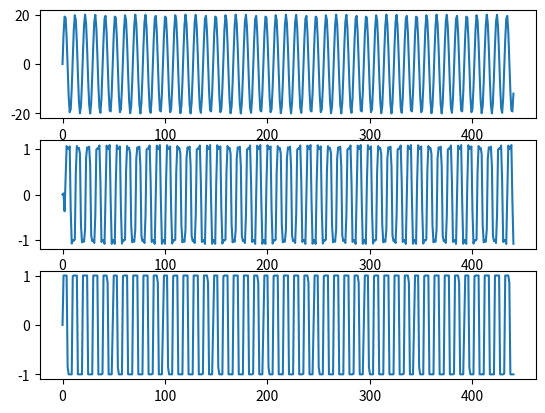

Write Python code to recreate this figure.
from cmath import pi, sin, tanh
import matplotlib.pyplot as mplt

def processingFunction(x):
    return tanh(x)

def fourthOrderLagrange(x, yn1, y0, y1, y2):

    z = x - 0.5
    
    even1 = yn1 + y2; odd1 = yn1 - y2
    even2 = y0 + y1; odd2 = y0 - y1

    c0 = ((9/16) * even2) - ((1/16)*even1)
    c1 = ((1/24) * odd1) - ((9/8) * odd2)
    c2 = ((1/4) * (even1 - even2))
    c3 = (0.5 * odd2 - ((1/6) * odd1 ))

    return (((c3 * z + c2) * z + c1) * z + c0)

############ ############ ############ ############
####### ############ ############ ############ ####
############ ############ ############ ############

sampleRate = 44100.0
dt = 1.0 / sampleRate

testDurationInSeconds = 0.01
testDurationInSamples = int( testDurationInSeconds * sampleRate )

sampleData = [0.0] * testDurationInSamples
controlData = [0.0] * testDurationInSamples
outputSamples = [0.0] * testDurationInSamples

upSamplingRatio = 8
interpolationOrder = 4

inputSamples = [0.0] * interpolationOrder
upwardInterpolatedSamps = [0.0] * upSamplingRatio
downwardInterpolatedSamps = [ [0.0] * interpolationOrder  for _ in range(upSamplingRatio - 1) ]

decimationScalar = 1.0 / upSamplingRatio

############ ############ ############ ############
####### ############ ############ ############ ####
############ ############ ############ ############

f = 4500.0
t = 0.0
histo = 0.0
testNumber = 0.0
for i in range(testDurationInSamples):

    sampleData[i] = 20.0 * sin( 2.0 * pi * f * t ).real
    t += dt
    
    controlData[i] = processingFunction( sampleData[i] )

    inputSamples[3] = sampleData[i]

    ############ ############ ############ ############

    fractionalDelay = decimationScalar
    for k in range( upSamplingRatio - 1 ):
        upwardInterpolatedSamps[k] = fourthOrderLagrange( fractionalDelay, inputSamples[0], inputSamples[1], inputSamples[2], inputSamples[3] )
        fractionalDelay += decimationScalar
    upwardInterpolatedSamps[upSamplingRatio - 1] = inputSamples[2]

    ############ ############ ############ ############

    outputTemp = processingFunction( histo )

    fractionalDelay = decimationScalar
    for g in range( 1, upSamplingRatio - 1 ):
        downwardInterpolatedSamps[g][0] = processingFunction( upwardInterpolatedSamps[g] )
        outputTemp += fourthOrderLagrange( fractionalDelay, downwardInterpolatedSamps[g][0], downwardInterpolatedSamps[g][1], downwardInterpolatedSamps[g][2], downwardInterpolatedSamps[g][3] )
        fractionalDelay += decimationScalar
    testNumber = fractionalDelay
    outputSamples[i] = outputTemp / 7.0

    ############ ############ ############ ############

    for j in range( 0, interpolationOrder - 1 ):
        inputSamples[j] =  inputSamples[j + 1]

    for d in range( 0, upSamplingRatio - 1 ):   
        for j in range( interpolationOrder - 1, 0, -1 ):
            downwardInterpolatedSamps[d][j] =  downwardInterpolatedSamps[d][j - 1]
    histo = upwardInterpolatedSamps[0]

############ ############ ############ ############
####### ############ ############ ########### #####
############ ############ ############ ############

fig, (ax1, ax2, ax3) = mplt.subplots(3)

ax1.plot(sampleData)
ax2.plot(outputSamples)
ax3.plot(controlData)

mplt.show()